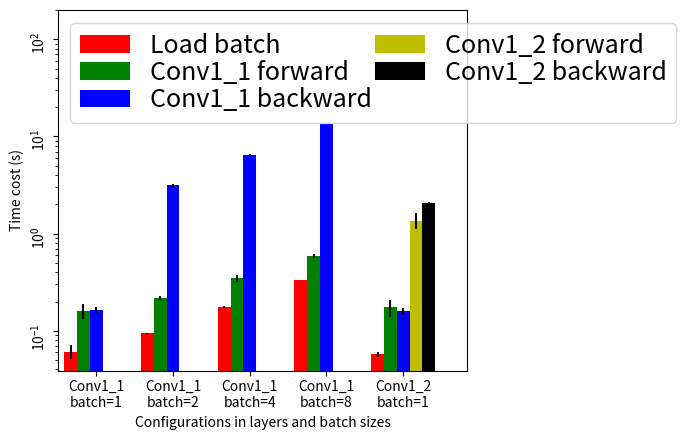

Write Python code to recreate this figure.
import numpy as np
import matplotlib.pyplot as plt
import matplotlib
from matplotlib.backends.backend_pdf import PdfPages


"""
Layers of Conv
Using batch size 1

"""


conv1x1_b1_io = [0.052, 0.051, 0.072, 0.065, 0.074, 0.053]
conv1x1_b1_fw1 = [0.133, 0.145, 0.153, 0.21, 0.18, 0.139]
conv1x1_b1_bw1 = [0.176, 0.17, 0.144, 0.158, 0.166, 0.176]


conv1x1_b2_io = [0.094, 0.091, 0.096, 0.094, 0.094, 0.096]
conv1x1_b2_fw1 = [0.216, 0.219, 0.227, 0.228, 0.213, 0.203]
conv1x1_b2_bw1 = [3.258, 3.065, 3.051, 3.28, 3.104, 3.096]


conv1x1_b4_io = [0.171, 0.18, 0.187, 0.171, 0.173, 0.173]
conv1x1_b4_fw1 = [0.332, 0.399, 0.3, 0.358, 0.328, 0.368]
conv1x1_b4_bw1 = [6.434, 6.504, 6.716, 6.498, 6.34, 6.492]


conv1x1_b8_io = [0.334, 0.336, 0.331, 0.332, 0.335, 0.338]
conv1x1_b8_fw1 = [0.594, 0.577, 0.606, 0.558, 0.59, 0.647]
conv1x1_b8_bw1 = [13.605, 13.516, 13.506, 13.444, 13.532, 13.383]

conv1x2_b1_io = [0.054, 0.055, 0.054, 0.059,
                 0.061, 0.065, 0.059, 0.055, 0.055, 0.057]
conv1x2_b1_fw1 = [0.146, 0.155, 0.164, 0.152,
                  0.235, 0.165, 0.222, 0.133, 0.22, 0.152]
conv1x2_b1_fw2 = [1.329, 1.34, 1.314, 1.337,
                  1.744, 1.306, 1.655, 0.943, 1.677, 0.983]
conv1x2_b1_bw2 = [2.088, 2.078, 2.088, 2.142,
                  2.051, 2.088, 2.056, 2.09, 2.045, 2.136]
conv1x2_b1_bw1 = [0.152, 0.188, 0.147, 0.172,
                  0.164, 0.16, 0.145, 0.156, 0.143, 0.157]


io_mean = [np.mean(conv1x1_b1_io), np.mean(conv1x1_b2_io), np.mean(
    conv1x1_b4_io), np.mean(conv1x1_b8_io), np.mean(conv1x2_b1_io)]
fw1_mean = [np.mean(conv1x1_b1_fw1), np.mean(conv1x1_b2_fw1), np.mean(
    conv1x1_b4_fw1), np.mean(conv1x1_b8_fw1), np.mean(conv1x2_b1_fw1)]
fw2_mean = [0, 0, 0, 0, np.mean(conv1x2_b1_fw2)]
bw2_mean = [0, 0, 0, 0, np.mean(conv1x2_b1_bw2)]
bw1_mean = [np.mean(conv1x1_b1_bw1), np.mean(conv1x1_b2_bw1), np.mean(
    conv1x1_b4_bw1), np.mean(conv1x1_b8_bw1), np.mean(conv1x2_b1_bw1)]

io_std = [np.std(conv1x1_b1_io), np.std(conv1x1_b2_io), np.std(
    conv1x1_b4_io), np.std(conv1x1_b8_io), np.std(conv1x2_b1_io)]
fw1_std = [np.std(conv1x1_b1_fw1), np.std(conv1x1_b2_fw1), np.std(
    conv1x1_b4_fw1), np.std(conv1x1_b8_fw1), np.std(conv1x2_b1_fw1)]
fw2_std = [0, 0, 0, 0, np.std(conv1x2_b1_fw2)]
bw2_std = [0, 0, 0, 0, np.std(conv1x2_b1_bw2)]
bw1_std = [np.std(conv1x1_b1_bw1), np.std(conv1x1_b2_bw1), np.std(
    conv1x1_b4_bw1), np.std(conv1x1_b8_bw1), np.std(conv1x2_b1_bw1)]


N = 5
ind = np.arange(N)
width = 0.5

p1 = plt.bar(ind * 3 - 2 * width, io_mean, width, color='r', yerr=io_std)
p2 = plt.bar(ind * 3 - width, fw1_mean, width, color='g', yerr=fw1_std)
p3 = plt.bar(ind * 3, bw1_mean, width, color='b', yerr=bw1_std)
p4 = plt.bar(ind * 3 + width, fw2_mean, width, color='y', yerr=fw2_std)
p5 = plt.bar(ind * 3 + 2 * width, bw2_mean, width, color='k', yerr=bw2_std)

# p1 = plt.bar(ind, bw1_mean, width, color='r',
#              hatch='\\', yerr=bw1_std, bottom=bw2_mean)
# p2 = plt.bar(ind, bw2_mean, width, color='g',
#              hatch='//', bottom=fw2_mean, yerr=bw2_std)
# p3 = plt.bar(ind, fw2_mean, width, color='b',
#              hatch='/', bottom=fw1_mean, yerr=fw2_std)
# p4 = plt.bar(ind, fw1_mean, width, color='y',
#              hatch='.', bottom=io_mean, yerr=fw1_std)
# p5 = plt.bar(ind, io_mean, width, color='k',
#              hatch='+', bottom=fw1_mean, yerr=io_std)


plt.ylabel('Time cost (s)')
plt.xlabel('Configurations in layers and batch sizes')
plt.yticks(np.arange(0, 15, 5), rotation='vertical')
plt.yscale('log')
plt.xticks(ind * 3, ('Conv1_1\nbatch=1', 'Conv1_1\nbatch=2',
                     'Conv1_1\nbatch=4', 'Conv1_1\nbatch=8', 'Conv1_2\nbatch=1'))
plt.xlim(-3 * width, 3 * ind[-1] + 5 * width)
plt.ylim(0, 200)
plt.legend((p1[0], p2[0], p3[0], p4[0], p5[0]), ('Load batch', 'Conv1_1 forward',
                                                 'Conv1_1 backward', 'Conv1_2 forward', 'Conv1_2 backward'), loc='upper left', markerscale=0.7, labelspacing=0.05, ncol=2, fontsize=18, columnspacing=0.1)

matplotlib.rcParams.update({'font.size': 20})
plt.tight_layout()


savefile = PdfPages('./fig_mobile_time.pdf')
# fig = matplotlib.pyplot.gcf()
# fig.set_size_inches(3, 2.6)
# fig.savefig(savefile, format='pdf', dpi=300)

plt.savefig(savefile, format='pdf')
savefile.close()
